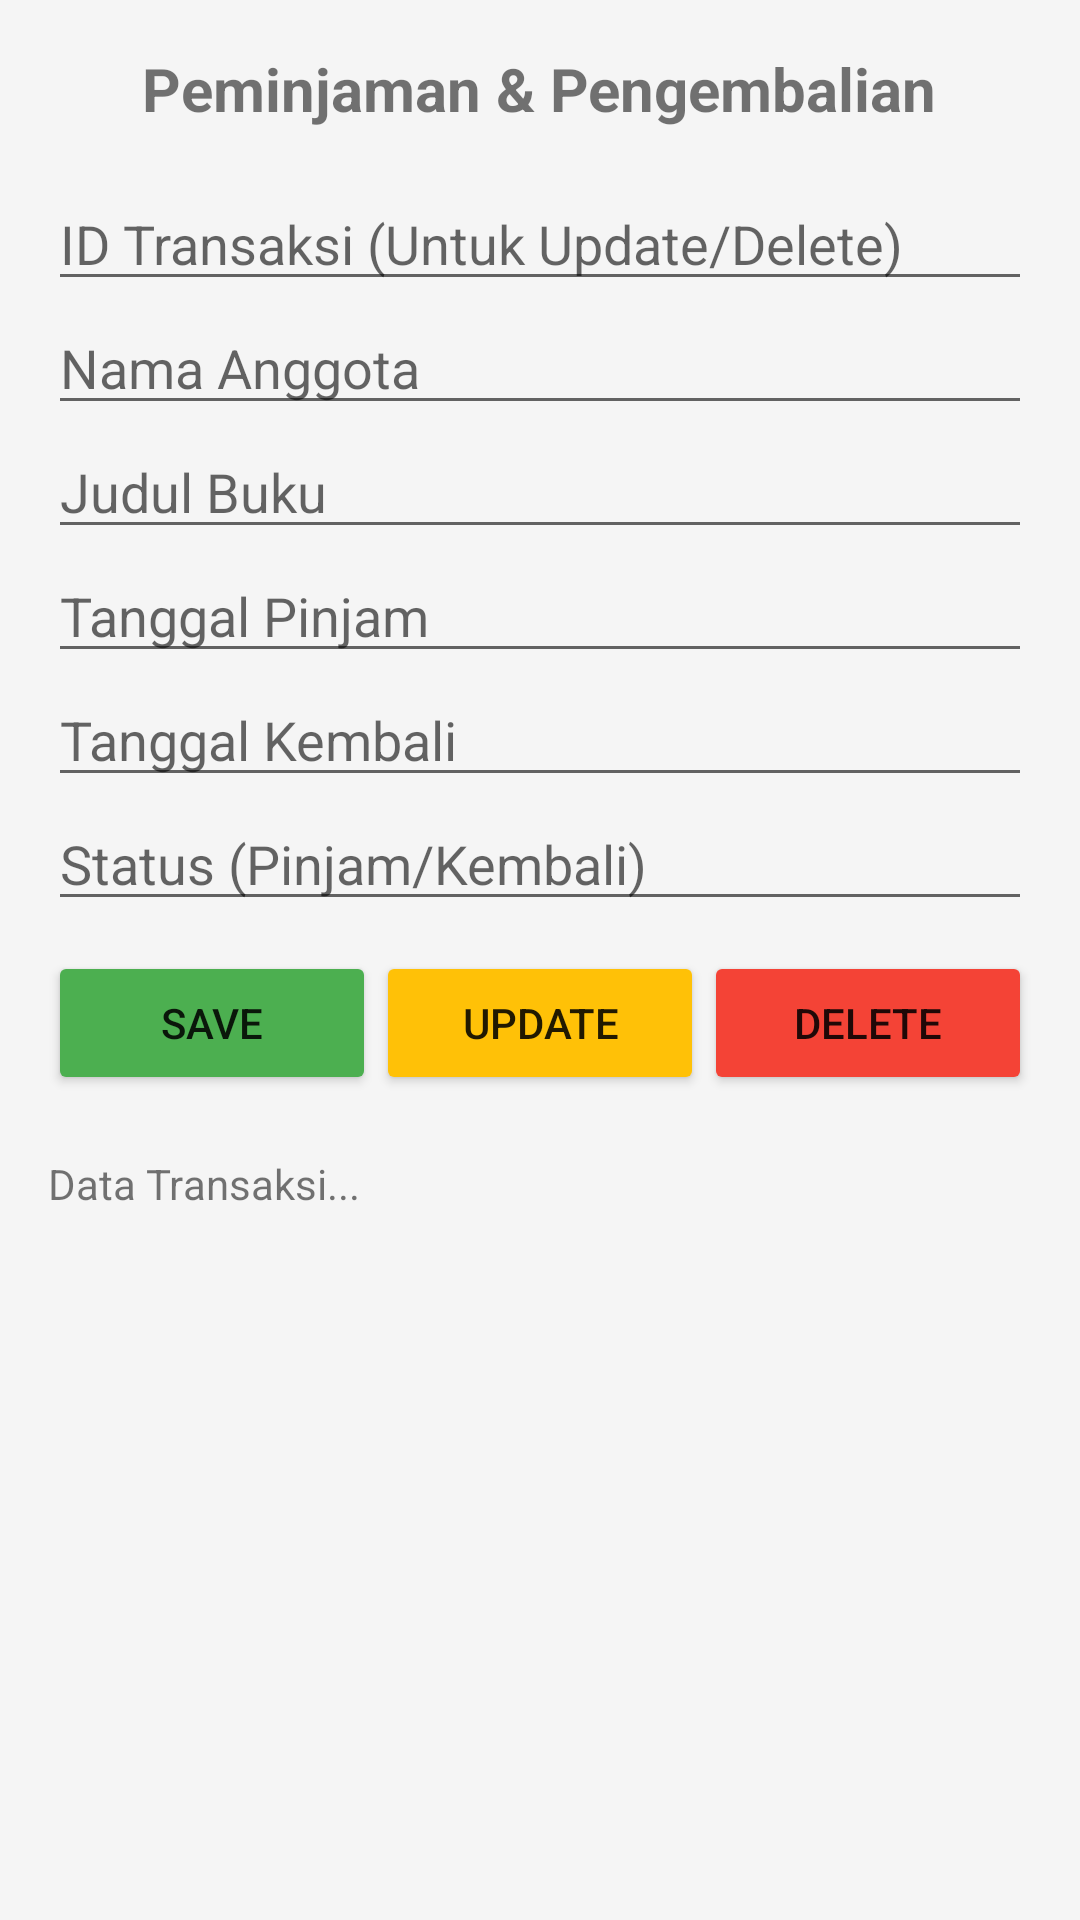

This screen was rendered from an Android layout file. Write that file and the resources it references.
<!-- AndroidManifest.xml: application theme Theme.MaterialComponents.DayNight.NoActionBar -->
<!-- res/layout/activity_transaksi.xml -->
<LinearLayout xmlns:android="http://schemas.android.com/apk/res/android"
    android:layout_width="match_parent"
    android:layout_height="match_parent"
    android:orientation="vertical"
    android:padding="16dp"
    android:background="#F5F5F5">

    <TextView
        android:layout_width="wrap_content"
        android:layout_height="wrap_content"
        android:text="Peminjaman &amp; Pengembalian"
        android:textSize="20sp"
        android:textStyle="bold"
        android:layout_gravity="center"
        android:layout_marginBottom="16dp"/>

    <EditText android:id="@+id/etIdTrans" android:layout_width="match_parent" android:layout_height="wrap_content" android:hint="ID Transaksi (Untuk Update/Delete)"/>
    <EditText android:id="@+id/etNamaPeminjam" android:layout_width="match_parent" android:layout_height="wrap_content" android:hint="Nama Anggota"/>
    <EditText android:id="@+id/etBukuPinjam" android:layout_width="match_parent" android:layout_height="wrap_content" android:hint="Judul Buku"/>
    <EditText android:id="@+id/etTglPinjam" android:layout_width="match_parent" android:layout_height="wrap_content" android:hint="Tanggal Pinjam"/>
    <EditText android:id="@+id/etTglKembali" android:layout_width="match_parent" android:layout_height="wrap_content" android:hint="Tanggal Kembali"/>
    <EditText android:id="@+id/etStatus" android:layout_width="match_parent" android:layout_height="wrap_content" android:hint="Status (Pinjam/Kembali)"/>

    <LinearLayout android:layout_width="match_parent" android:layout_height="wrap_content" android:orientation="horizontal" android:layout_marginTop="10dp">
        <Button android:id="@+id/btnSaveTrans" android:layout_width="0dp" android:layout_height="wrap_content" android:layout_weight="1" android:text="Save" android:backgroundTint="#4CAF50"/>
        <Button android:id="@+id/btnUpdateTrans" android:layout_width="0dp" android:layout_height="wrap_content" android:layout_weight="1" android:text="Update" android:backgroundTint="#FFC107"/>
        <Button android:id="@+id/btnDeleteTrans" android:layout_width="0dp" android:layout_height="wrap_content" android:layout_weight="1" android:text="Delete" android:backgroundTint="#F44336"/>
    </LinearLayout>

    <TextView android:id="@+id/tvDataTrans" android:layout_width="match_parent" android:layout_height="match_parent" android:layout_marginTop="20dp" android:text="Data Transaksi..."/>
</LinearLayout>
<!-- resources referenced by this layout -->
<resources>

</resources>
